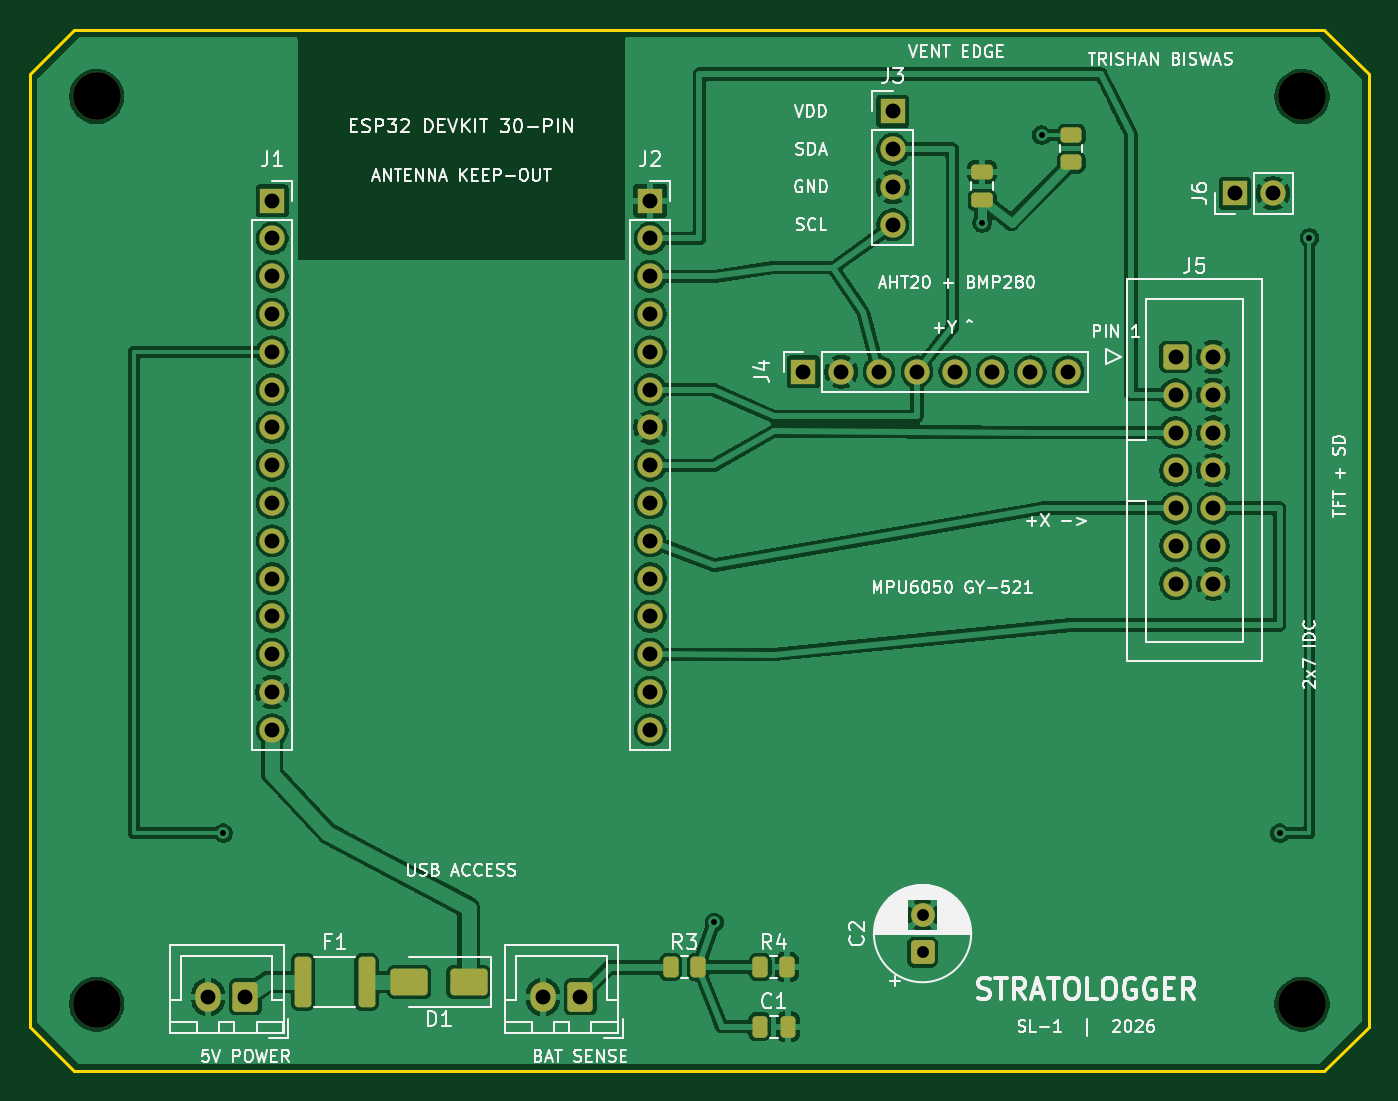
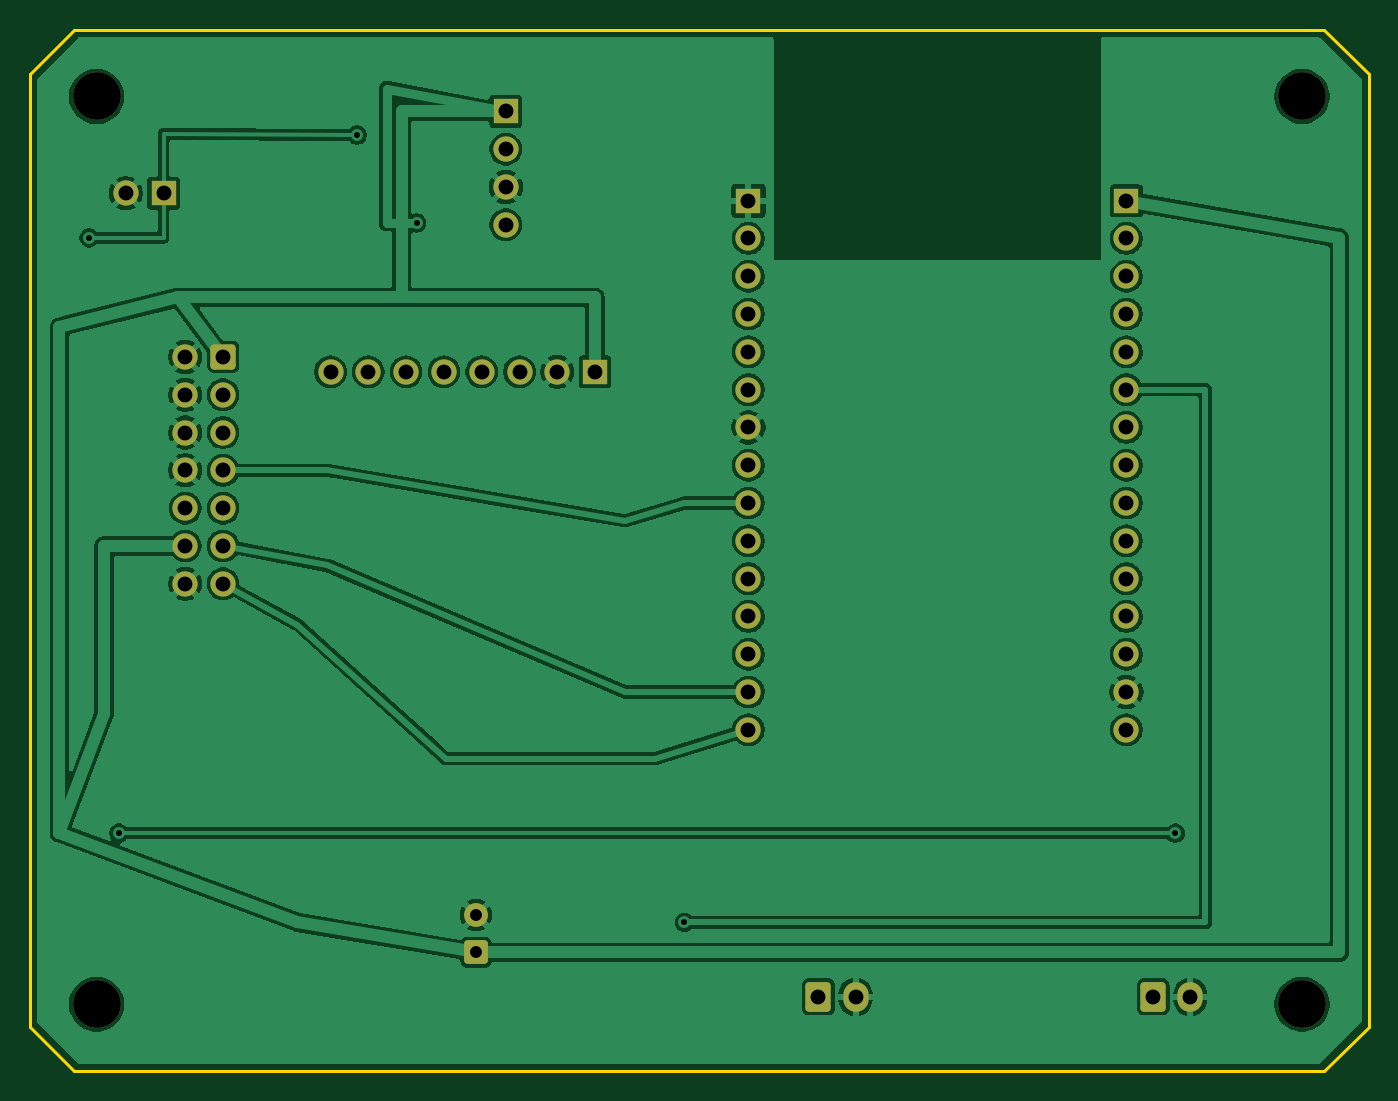
Circuit board: 9 layer files. Board 90.0 x 70.0 mm.
- bottom_copper: Stratologger_SL1-B_Cu.gbl (130540 bytes)
- bottom_mask: Stratologger_SL1-B_Mask.gbs (3401 bytes)
- bottom_silk: Stratologger_SL1-B_Silkscreen.gbo (462 bytes)
- outline: Stratologger_SL1-Edge_Cuts.gm1 (883 bytes)
- top_copper: Stratologger_SL1-F_Cu.gtl (150082 bytes)
- top_mask: Stratologger_SL1-F_Mask.gts (4526 bytes)
- top_silk: Stratologger_SL1-F_Silkscreen.gto (86212 bytes)
- drill: Stratologger_SL1-NPTH.drl (378 bytes)
- drill: Stratologger_SL1-PTH.drl (1330 bytes)

=== bottom_copper: Stratologger_SL1-B_Cu.gbl (130540 bytes, source omitted) ===
=== bottom_mask: Stratologger_SL1-B_Mask.gbs ===
%TF.GenerationSoftware,KiCad,Pcbnew,10.0.1*%
%TF.CreationDate,2026-10-24T20:12:05+11:00*%
%TF.ProjectId,Stratologger_SL1,53747261-746f-46c6-9f67-6765725f534c,rev?*%
%TF.SameCoordinates,Original*%
%TF.FileFunction,Soldermask,Bot*%
%TF.FilePolarity,Negative*%
%FSLAX46Y46*%
G04 Gerber Fmt 4.6, Leading zero omitted, Abs format (unit mm)*
G04 Created by KiCad (PCBNEW 10.0.1) date 2026-10-24 20:12:05*
%MOMM*%
%LPD*%
G01*
G04 APERTURE LIST*
G04 Aperture macros list*
%AMRoundRect*
0 Rectangle with rounded corners*
0 $1 Rounding radius*
0 $2 $3 $4 $5 $6 $7 $8 $9 X,Y pos of 4 corners*
0 Add a 4 corners polygon primitive as box body*
4,1,4,$2,$3,$4,$5,$6,$7,$8,$9,$2,$3,0*
0 Add four circle primitives for the rounded corners*
1,1,$1+$1,$2,$3*
1,1,$1+$1,$4,$5*
1,1,$1+$1,$6,$7*
1,1,$1+$1,$8,$9*
0 Add four rect primitives between the rounded corners*
20,1,$1+$1,$2,$3,$4,$5,0*
20,1,$1+$1,$4,$5,$6,$7,0*
20,1,$1+$1,$6,$7,$8,$9,0*
20,1,$1+$1,$8,$9,$2,$3,0*%
G04 Aperture macros list end*
%ADD10RoundRect,0.250000X0.600000X0.750000X-0.600000X0.750000X-0.600000X-0.750000X0.600000X-0.750000X0*%
%ADD11O,1.700000X2.000000*%
%ADD12RoundRect,0.250000X0.550000X-0.550000X0.550000X0.550000X-0.550000X0.550000X-0.550000X-0.550000X0*%
%ADD13C,1.600000*%
%ADD14R,1.700000X1.700000*%
%ADD15C,1.700000*%
%ADD16C,3.200000*%
%ADD17RoundRect,0.250000X-0.600000X-0.600000X0.600000X-0.600000X0.600000X0.600000X-0.600000X0.600000X0*%
G04 APERTURE END LIST*
D10*
%TO.C,J7*%
X34500000Y-85000000D03*
D11*
X32000000Y-85000000D03*
%TD*%
D12*
%TO.C,C2*%
X80000000Y-82000000D03*
D13*
X80000000Y-79500000D03*
%TD*%
D14*
%TO.C,J4*%
X72000000Y-43000000D03*
D15*
X74540000Y-43000000D03*
X77080000Y-43000000D03*
X79620000Y-43000000D03*
X82160000Y-43000000D03*
X84700000Y-43000000D03*
X87240000Y-43000000D03*
X89780000Y-43000000D03*
%TD*%
D14*
%TO.C,J2*%
X61700000Y-31500000D03*
D15*
X61700000Y-34040000D03*
X61700000Y-36580000D03*
X61700000Y-39120000D03*
X61700000Y-41660000D03*
X61700000Y-44200000D03*
X61700000Y-46740000D03*
X61700000Y-49280000D03*
X61700000Y-51820000D03*
X61700000Y-54360000D03*
X61700000Y-56900000D03*
X61700000Y-59440000D03*
X61700000Y-61980000D03*
X61700000Y-64520000D03*
X61700000Y-67060000D03*
%TD*%
D14*
%TO.C,J6*%
X101000000Y-31000000D03*
D15*
X103540000Y-31000000D03*
%TD*%
D14*
%TO.C,J1*%
X36300000Y-31500000D03*
D15*
X36300000Y-34040000D03*
X36300000Y-36580000D03*
X36300000Y-39120000D03*
X36300000Y-41660000D03*
X36300000Y-44200000D03*
X36300000Y-46740000D03*
X36300000Y-49280000D03*
X36300000Y-51820000D03*
X36300000Y-54360000D03*
X36300000Y-56900000D03*
X36300000Y-59440000D03*
X36300000Y-61980000D03*
X36300000Y-64520000D03*
X36300000Y-67060000D03*
%TD*%
D16*
%TO.C,H1*%
X24500000Y-24500000D03*
%TD*%
%TO.C,H4*%
X105500000Y-85500000D03*
%TD*%
D17*
%TO.C,J5*%
X97000000Y-42000000D03*
D15*
X99540000Y-42000000D03*
X97000000Y-44540000D03*
X99540000Y-44540000D03*
X97000000Y-47080000D03*
X99540000Y-47080000D03*
X97000000Y-49620000D03*
X99540000Y-49620000D03*
X97000000Y-52160000D03*
X99540000Y-52160000D03*
X97000000Y-54700000D03*
X99540000Y-54700000D03*
X97000000Y-57240000D03*
X99540000Y-57240000D03*
%TD*%
D16*
%TO.C,H3*%
X24500000Y-85500000D03*
%TD*%
D10*
%TO.C,J8*%
X57000000Y-85000000D03*
D11*
X54500000Y-85000000D03*
%TD*%
D16*
%TO.C,H2*%
X105500000Y-24500000D03*
%TD*%
D14*
%TO.C,J3*%
X78000000Y-25500000D03*
D15*
X78000000Y-28040000D03*
X78000000Y-30580000D03*
X78000000Y-33120000D03*
%TD*%
M02*

=== bottom_silk: Stratologger_SL1-B_Silkscreen.gbo ===
%TF.GenerationSoftware,KiCad,Pcbnew,10.0.1*%
%TF.CreationDate,2026-10-24T20:12:05+11:00*%
%TF.ProjectId,Stratologger_SL1,53747261-746f-46c6-9f67-6765725f534c,rev?*%
%TF.SameCoordinates,Original*%
%TF.FileFunction,Legend,Bot*%
%TF.FilePolarity,Positive*%
%FSLAX46Y46*%
G04 Gerber Fmt 4.6, Leading zero omitted, Abs format (unit mm)*
G04 Created by KiCad (PCBNEW 10.0.1) date 2026-10-24 20:12:05*
%MOMM*%
%LPD*%
G01*
G04 APERTURE LIST*
G04 APERTURE END LIST*
M02*

=== outline: Stratologger_SL1-Edge_Cuts.gm1 ===
%TF.GenerationSoftware,KiCad,Pcbnew,10.0.1*%
%TF.CreationDate,2026-10-24T20:12:05+11:00*%
%TF.ProjectId,Stratologger_SL1,53747261-746f-46c6-9f67-6765725f534c,rev?*%
%TF.SameCoordinates,Original*%
%TF.FileFunction,Profile,NP*%
%FSLAX46Y46*%
G04 Gerber Fmt 4.6, Leading zero omitted, Abs format (unit mm)*
G04 Created by KiCad (PCBNEW 10.0.1) date 2026-10-24 20:12:05*
%MOMM*%
%LPD*%
G01*
G04 APERTURE LIST*
%TA.AperFunction,Profile*%
%ADD10C,0.200000*%
%TD*%
G04 APERTURE END LIST*
D10*
X20000000Y-23000000D02*
X23000000Y-20000000D01*
X20000000Y-87000000D02*
X20000000Y-23000000D01*
X23000000Y-20000000D02*
X107000000Y-20000000D01*
X23000000Y-90000000D02*
X20000000Y-87000000D01*
X107000000Y-20000000D02*
X110000000Y-23000000D01*
X107000000Y-90000000D02*
X23000000Y-90000000D01*
X110000000Y-23000000D02*
X110000000Y-87000000D01*
X110000000Y-87000000D02*
X107000000Y-90000000D01*
M02*

=== top_copper: Stratologger_SL1-F_Cu.gtl (150082 bytes, source omitted) ===
=== top_mask: Stratologger_SL1-F_Mask.gts ===
%TF.GenerationSoftware,KiCad,Pcbnew,10.0.1*%
%TF.CreationDate,2026-10-24T20:12:05+11:00*%
%TF.ProjectId,Stratologger_SL1,53747261-746f-46c6-9f67-6765725f534c,rev?*%
%TF.SameCoordinates,Original*%
%TF.FileFunction,Soldermask,Top*%
%TF.FilePolarity,Negative*%
%FSLAX46Y46*%
G04 Gerber Fmt 4.6, Leading zero omitted, Abs format (unit mm)*
G04 Created by KiCad (PCBNEW 10.0.1) date 2026-10-24 20:12:05*
%MOMM*%
%LPD*%
G01*
G04 APERTURE LIST*
G04 Aperture macros list*
%AMRoundRect*
0 Rectangle with rounded corners*
0 $1 Rounding radius*
0 $2 $3 $4 $5 $6 $7 $8 $9 X,Y pos of 4 corners*
0 Add a 4 corners polygon primitive as box body*
4,1,4,$2,$3,$4,$5,$6,$7,$8,$9,$2,$3,0*
0 Add four circle primitives for the rounded corners*
1,1,$1+$1,$2,$3*
1,1,$1+$1,$4,$5*
1,1,$1+$1,$6,$7*
1,1,$1+$1,$8,$9*
0 Add four rect primitives between the rounded corners*
20,1,$1+$1,$2,$3,$4,$5,0*
20,1,$1+$1,$4,$5,$6,$7,0*
20,1,$1+$1,$6,$7,$8,$9,0*
20,1,$1+$1,$8,$9,$2,$3,0*%
G04 Aperture macros list end*
%ADD10RoundRect,0.250000X-0.262500X-0.450000X0.262500X-0.450000X0.262500X0.450000X-0.262500X0.450000X0*%
%ADD11RoundRect,0.250000X0.600000X0.750000X-0.600000X0.750000X-0.600000X-0.750000X0.600000X-0.750000X0*%
%ADD12O,1.700000X2.000000*%
%ADD13RoundRect,0.250000X0.450000X-0.262500X0.450000X0.262500X-0.450000X0.262500X-0.450000X-0.262500X0*%
%ADD14RoundRect,0.250000X0.475000X-0.250000X0.475000X0.250000X-0.475000X0.250000X-0.475000X-0.250000X0*%
%ADD15RoundRect,0.250000X0.550000X-0.550000X0.550000X0.550000X-0.550000X0.550000X-0.550000X-0.550000X0*%
%ADD16C,1.600000*%
%ADD17R,1.700000X1.700000*%
%ADD18C,1.700000*%
%ADD19C,3.200000*%
%ADD20RoundRect,0.250000X-0.250000X-0.475000X0.250000X-0.475000X0.250000X0.475000X-0.250000X0.475000X0*%
%ADD21RoundRect,0.250000X-0.600000X-0.600000X0.600000X-0.600000X0.600000X0.600000X-0.600000X0.600000X0*%
%ADD22RoundRect,0.250000X-0.312500X-1.450000X0.312500X-1.450000X0.312500X1.450000X-0.312500X1.450000X0*%
%ADD23RoundRect,0.250000X1.000000X0.650000X-1.000000X0.650000X-1.000000X-0.650000X1.000000X-0.650000X0*%
G04 APERTURE END LIST*
D10*
%TO.C,R4*%
X69087500Y-83000000D03*
X70912500Y-83000000D03*
%TD*%
D11*
%TO.C,J7*%
X34500000Y-85000000D03*
D12*
X32000000Y-85000000D03*
%TD*%
D13*
%TO.C,R2*%
X90000000Y-28912500D03*
X90000000Y-27087500D03*
%TD*%
D14*
%TO.C,C3*%
X84000000Y-31450000D03*
X84000000Y-29550000D03*
%TD*%
D15*
%TO.C,C2*%
X80000000Y-82000000D03*
D16*
X80000000Y-79500000D03*
%TD*%
D10*
%TO.C,R3*%
X63087500Y-83000000D03*
X64912500Y-83000000D03*
%TD*%
D17*
%TO.C,J4*%
X72000000Y-43000000D03*
D18*
X74540000Y-43000000D03*
X77080000Y-43000000D03*
X79620000Y-43000000D03*
X82160000Y-43000000D03*
X84700000Y-43000000D03*
X87240000Y-43000000D03*
X89780000Y-43000000D03*
%TD*%
D17*
%TO.C,J2*%
X61700000Y-31500000D03*
D18*
X61700000Y-34040000D03*
X61700000Y-36580000D03*
X61700000Y-39120000D03*
X61700000Y-41660000D03*
X61700000Y-44200000D03*
X61700000Y-46740000D03*
X61700000Y-49280000D03*
X61700000Y-51820000D03*
X61700000Y-54360000D03*
X61700000Y-56900000D03*
X61700000Y-59440000D03*
X61700000Y-61980000D03*
X61700000Y-64520000D03*
X61700000Y-67060000D03*
%TD*%
D17*
%TO.C,J6*%
X101000000Y-31000000D03*
D18*
X103540000Y-31000000D03*
%TD*%
D17*
%TO.C,J1*%
X36300000Y-31500000D03*
D18*
X36300000Y-34040000D03*
X36300000Y-36580000D03*
X36300000Y-39120000D03*
X36300000Y-41660000D03*
X36300000Y-44200000D03*
X36300000Y-46740000D03*
X36300000Y-49280000D03*
X36300000Y-51820000D03*
X36300000Y-54360000D03*
X36300000Y-56900000D03*
X36300000Y-59440000D03*
X36300000Y-61980000D03*
X36300000Y-64520000D03*
X36300000Y-67060000D03*
%TD*%
D19*
%TO.C,H1*%
X24500000Y-24500000D03*
%TD*%
D20*
%TO.C,C1*%
X69050000Y-87000000D03*
X70950000Y-87000000D03*
%TD*%
D19*
%TO.C,H4*%
X105500000Y-85500000D03*
%TD*%
D21*
%TO.C,J5*%
X97000000Y-42000000D03*
D18*
X99540000Y-42000000D03*
X97000000Y-44540000D03*
X99540000Y-44540000D03*
X97000000Y-47080000D03*
X99540000Y-47080000D03*
X97000000Y-49620000D03*
X99540000Y-49620000D03*
X97000000Y-52160000D03*
X99540000Y-52160000D03*
X97000000Y-54700000D03*
X99540000Y-54700000D03*
X97000000Y-57240000D03*
X99540000Y-57240000D03*
%TD*%
D22*
%TO.C,F1*%
X38362500Y-84000000D03*
X42637500Y-84000000D03*
%TD*%
D23*
%TO.C,D1*%
X49500000Y-84000000D03*
X45500000Y-84000000D03*
%TD*%
D19*
%TO.C,H3*%
X24500000Y-85500000D03*
%TD*%
D11*
%TO.C,J8*%
X57000000Y-85000000D03*
D12*
X54500000Y-85000000D03*
%TD*%
D19*
%TO.C,H2*%
X105500000Y-24500000D03*
%TD*%
D17*
%TO.C,J3*%
X78000000Y-25500000D03*
D18*
X78000000Y-28040000D03*
X78000000Y-30580000D03*
X78000000Y-33120000D03*
%TD*%
M02*

=== top_silk: Stratologger_SL1-F_Silkscreen.gto (86212 bytes, source omitted) ===
=== drill: Stratologger_SL1-NPTH.drl ===
M48
; DRILL file KiCad 10.0.1 date 2026-10-24T20:12:05
; FORMAT={-:-/ absolute / metric / decimal}
; #@! TF.CreationDate,2026-10-24T20:12:05+11:00
; #@! TF.GenerationSoftware,Kicad,Pcbnew,10.0.1
; #@! TF.FileFunction,NonPlated,1,2,NPTH
FMAT,2
METRIC
; #@! TA.AperFunction,NonPlated,NPTH,ComponentDrill
T1C3.200
%
G90
G05
T1
X24.5Y-24.5
X24.5Y-85.5
X105.5Y-24.5
X105.5Y-85.5
M30

=== drill: Stratologger_SL1-PTH.drl ===
M48
; DRILL file KiCad 10.0.1 date 2026-10-24T20:12:05
; FORMAT={-:-/ absolute / metric / decimal}
; #@! TF.CreationDate,2026-10-24T20:12:05+11:00
; #@! TF.GenerationSoftware,Kicad,Pcbnew,10.0.1
; #@! TF.FileFunction,Plated,1,2,PTH
FMAT,2
METRIC
; #@! TA.AperFunction,Plated,PTH,ViaDrill
T1C0.400
; #@! TA.AperFunction,Plated,PTH,ComponentDrill
T2C0.800
; #@! TA.AperFunction,Plated,PTH,ComponentDrill
T3C1.000
%
G90
G05
T1
X33.0Y-74.0
X66.0Y-80.0
X84.0Y-33.0
X88.0Y-27.09
X104.0Y-74.0
X106.0Y-34.0
T2
X80.0Y-79.5
X80.0Y-82.0
T3
X32.0Y-85.0
X34.5Y-85.0
X36.3Y-31.5
X36.3Y-34.04
X36.3Y-36.58
X36.3Y-39.12
X36.3Y-41.66
X36.3Y-44.2
X36.3Y-46.74
X36.3Y-49.28
X36.3Y-51.82
X36.3Y-54.36
X36.3Y-56.9
X36.3Y-59.44
X36.3Y-61.98
X36.3Y-64.52
X36.3Y-67.06
X54.5Y-85.0
X57.0Y-85.0
X61.7Y-31.5
X61.7Y-34.04
X61.7Y-36.58
X61.7Y-39.12
X61.7Y-41.66
X61.7Y-44.2
X61.7Y-46.74
X61.7Y-49.28
X61.7Y-51.82
X61.7Y-54.36
X61.7Y-56.9
X61.7Y-59.44
X61.7Y-61.98
X61.7Y-64.52
X61.7Y-67.06
X72.0Y-43.0
X74.54Y-43.0
X77.08Y-43.0
X78.0Y-25.5
X78.0Y-28.04
X78.0Y-30.58
X78.0Y-33.12
X79.62Y-43.0
X82.16Y-43.0
X84.7Y-43.0
X87.24Y-43.0
X89.78Y-43.0
X97.0Y-42.0
X97.0Y-44.54
X97.0Y-47.08
X97.0Y-49.62
X97.0Y-52.16
X97.0Y-54.7
X97.0Y-57.24
X99.54Y-42.0
X99.54Y-44.54
X99.54Y-47.08
X99.54Y-49.62
X99.54Y-52.16
X99.54Y-54.7
X99.54Y-57.24
X101.0Y-31.0
X103.54Y-31.0
M30
